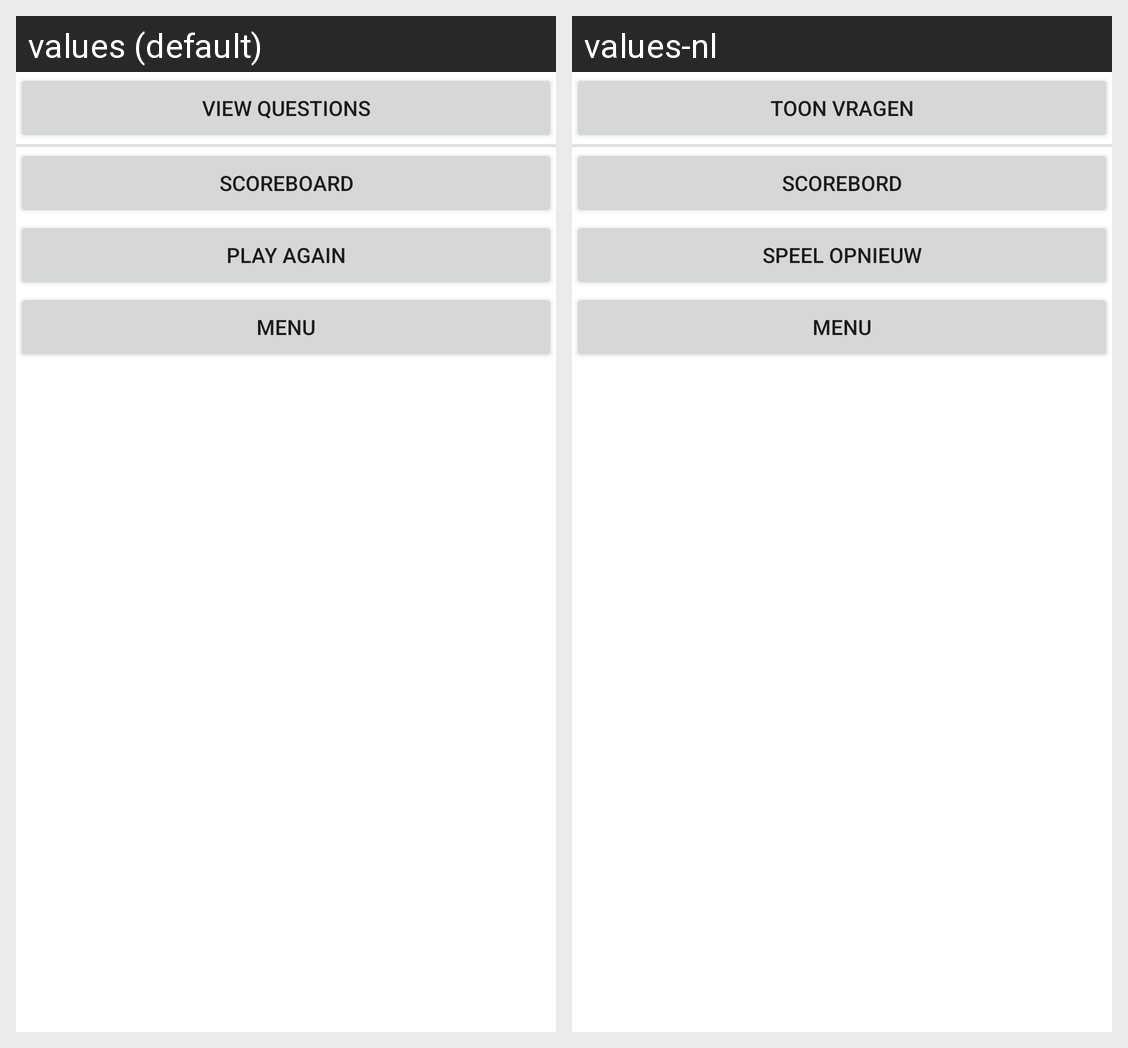

For this localized Android screen grid, give each drawn string resource with its value in every locale shown.
Android screen res/layout/fragment_results_buttons.xml rendered under 2 locales, left to right: values (default), values-nl. Device: Nexus 5 (rendered at 1080×1920; each locale shown at half size, 540×960, under a caption strip naming it); theme Theme.Jrivia.
Strings drawn on this screen, with the default value and each locale's value (text and hints the layout hard-codes, and strings that could not be matched under every locale, appear in the picture but are not listed):

view_questions
  values: View questions
  values-nl: Toon vragen

scoreboard
  values: Scoreboard
  values-nl: Scorebord

play_again
  values: Play again
  values-nl: Speel opnieuw

menu
  values: Menu
  values-nl: Menu
